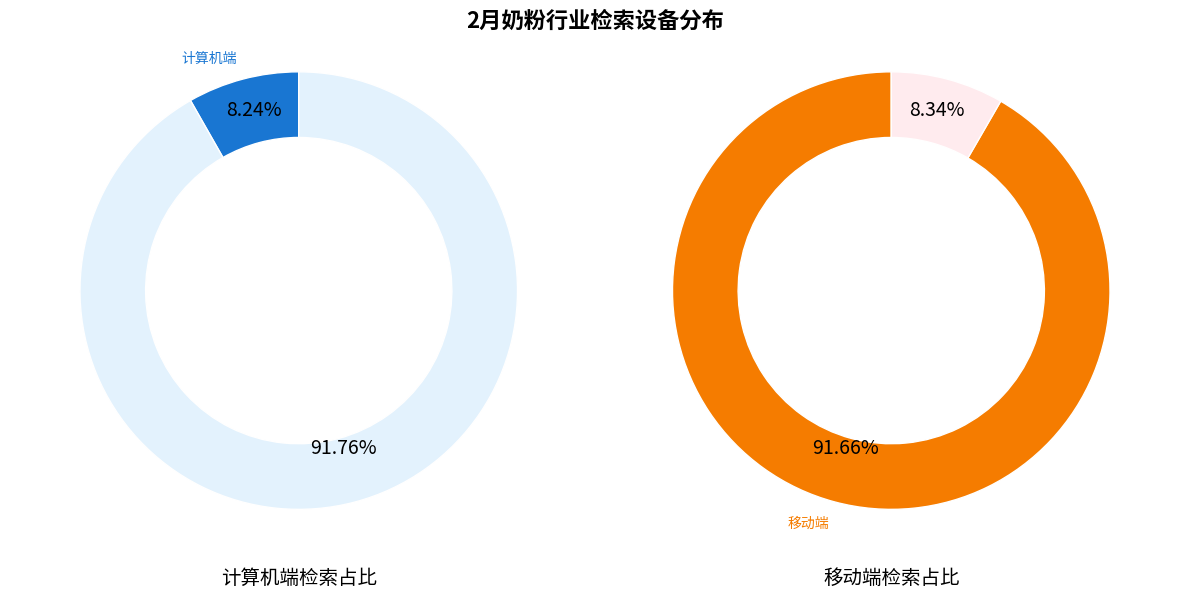

This figure's Python source:
import matplotlib.pyplot as plt

# 数据
sizes = [8.24, 91.66]

# 颜色，更接近原图
computer_colors = ["#1976d2", "#e3f2fd"]  # 计算机端颜色：深蓝色和浅蓝色
mobile_colors = ["#f57c00", "#ffebee"]    # 移动端颜色：橙色和浅橙色

# 创建画布和两个子图
fig, (ax1, ax2) = plt.subplots(1, 2, figsize=(12, 6))
fig.subplots_adjust(top=0.85, bottom=0.15)  # 调整顶部和底部边距

# 绘制计算机端检索占比图（标签颜色调整）
wedges1, texts1, autotexts1 = ax1.pie(
    [sizes[0], 100 - sizes[0]],
    labels=["计算机端", ""],  # 简化标签
    autopct=lambda p: f'{p:.2f}%\n' if p >= 3 else '',
    startangle=90,
    pctdistance=0.8,
    colors=computer_colors,
    wedgeprops=dict(width=0.3, edgecolor='w')
)

# 绘制移动端检索占比图（标签颜色调整）
wedges2, texts2, autotexts2 = ax2.pie(
    [sizes[1], 100 - sizes[1]],
    labels=["移动端", ""],  # 简化标签
    autopct=lambda p: f'{p:.2f}%\n' if p >= 3 else '',
    startangle=90,
    pctdistance=0.8,
    colors=mobile_colors,
    wedgeprops=dict(width=0.3, edgecolor='w')
)

# 设置标签颜色（与对应饼图颜色一致）
for text in texts1:
    text.set_color(computer_colors[0])  # 计算机端标签颜色为深蓝色
for text in texts2:
    text.set_color(mobile_colors[0])    # 移动端标签颜色为深橙色

# 设置百分比文本颜色为黑色
for text in autotexts1 + autotexts2:
    text.set_color('black')
    text.set_fontsize(14)

# 去除坐标轴，使图表为正圆形
ax1.axis('equal')
ax2.axis('equal')

# 设置小标题（在图表下方）
ax1.text(0.5, -0.1, "计算机端检索占比", 
         ha='center', va='center', transform=ax1.transAxes, fontsize=14)
ax2.text(0.5, -0.1, "移动端检索占比", 
         ha='center', va='center', transform=ax2.transAxes, fontsize=14)

# 设置总标题
fig.suptitle("2月奶粉行业检索设备分布", fontsize=16, fontweight='bold')

plt.tight_layout()  # 调整布局，避免重叠
plt.show()
